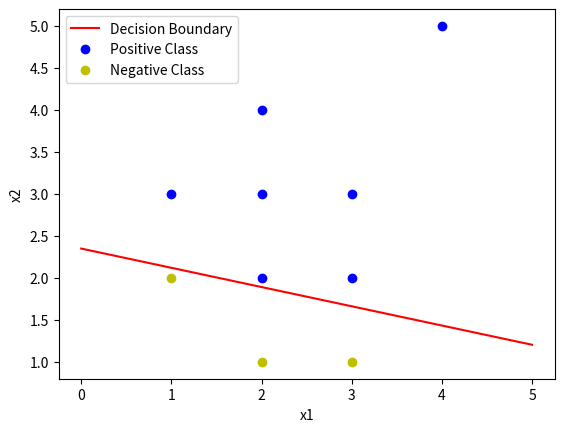

Write Python code to recreate this figure.
import numpy as np
import matplotlib.pyplot as plt

# 指定正类和负类的数据
X_pos = np.array([[1, 3], [2, 4], [3, 3], [2, 3], [4, 5], [3, 2], [2, 2]])  # 正类样本
X_neg = np.array([[3, 1], [1, 2], [2, 1]])  # 负类样本

# 添加偏置项1
X = np.concatenate([np.hstack([np.ones((7, 1)), X_pos]), np.hstack([np.ones((3, 1)), X_neg])])
Y = np.concatenate([np.ones(7), -np.ones(3)])  # 正类标签为1，负类标签为-1

# 随机初始化权重
W = (np.random.random(3) - 0.5) * 2
print("Initial W:", W)

learn_rate = 0.11
n = 0
output_y = 0

def update():
    global X, Y, W, learn_rate, n
    n += 1
    output_y = np.sign(np.dot(X, W.T))
    W_change = learn_rate * (Y - output_y.T).dot(X) / int(X.shape[0])
    W = W_change + W

# 训练100次
for _ in range(100):
    update()
    print("Updated W:", W)
    print("Iteration:", n)
    output_y = np.sign(np.dot(X, W.T))
    if (output_y == Y.T).all():
        print("Converged")
        print("Iterations to converge:", n)
        break

k = -W[1] / W[2]
d = -W[0] / W[2]
print("k =", k)
print("d =", d)

xdata = np.linspace(0, 5)
plt.figure()
plt.plot(xdata, xdata * k + d, 'r', label='Decision Boundary')
plt.plot(X_pos[:, 0], X_pos[:, 1], 'bo', label='Positive Class')
plt.plot(X_neg[:, 0], X_neg[:, 1], 'yo', label='Negative Class')
plt.xlabel('x1')
plt.ylabel('x2')
plt.legend()
plt.show()
